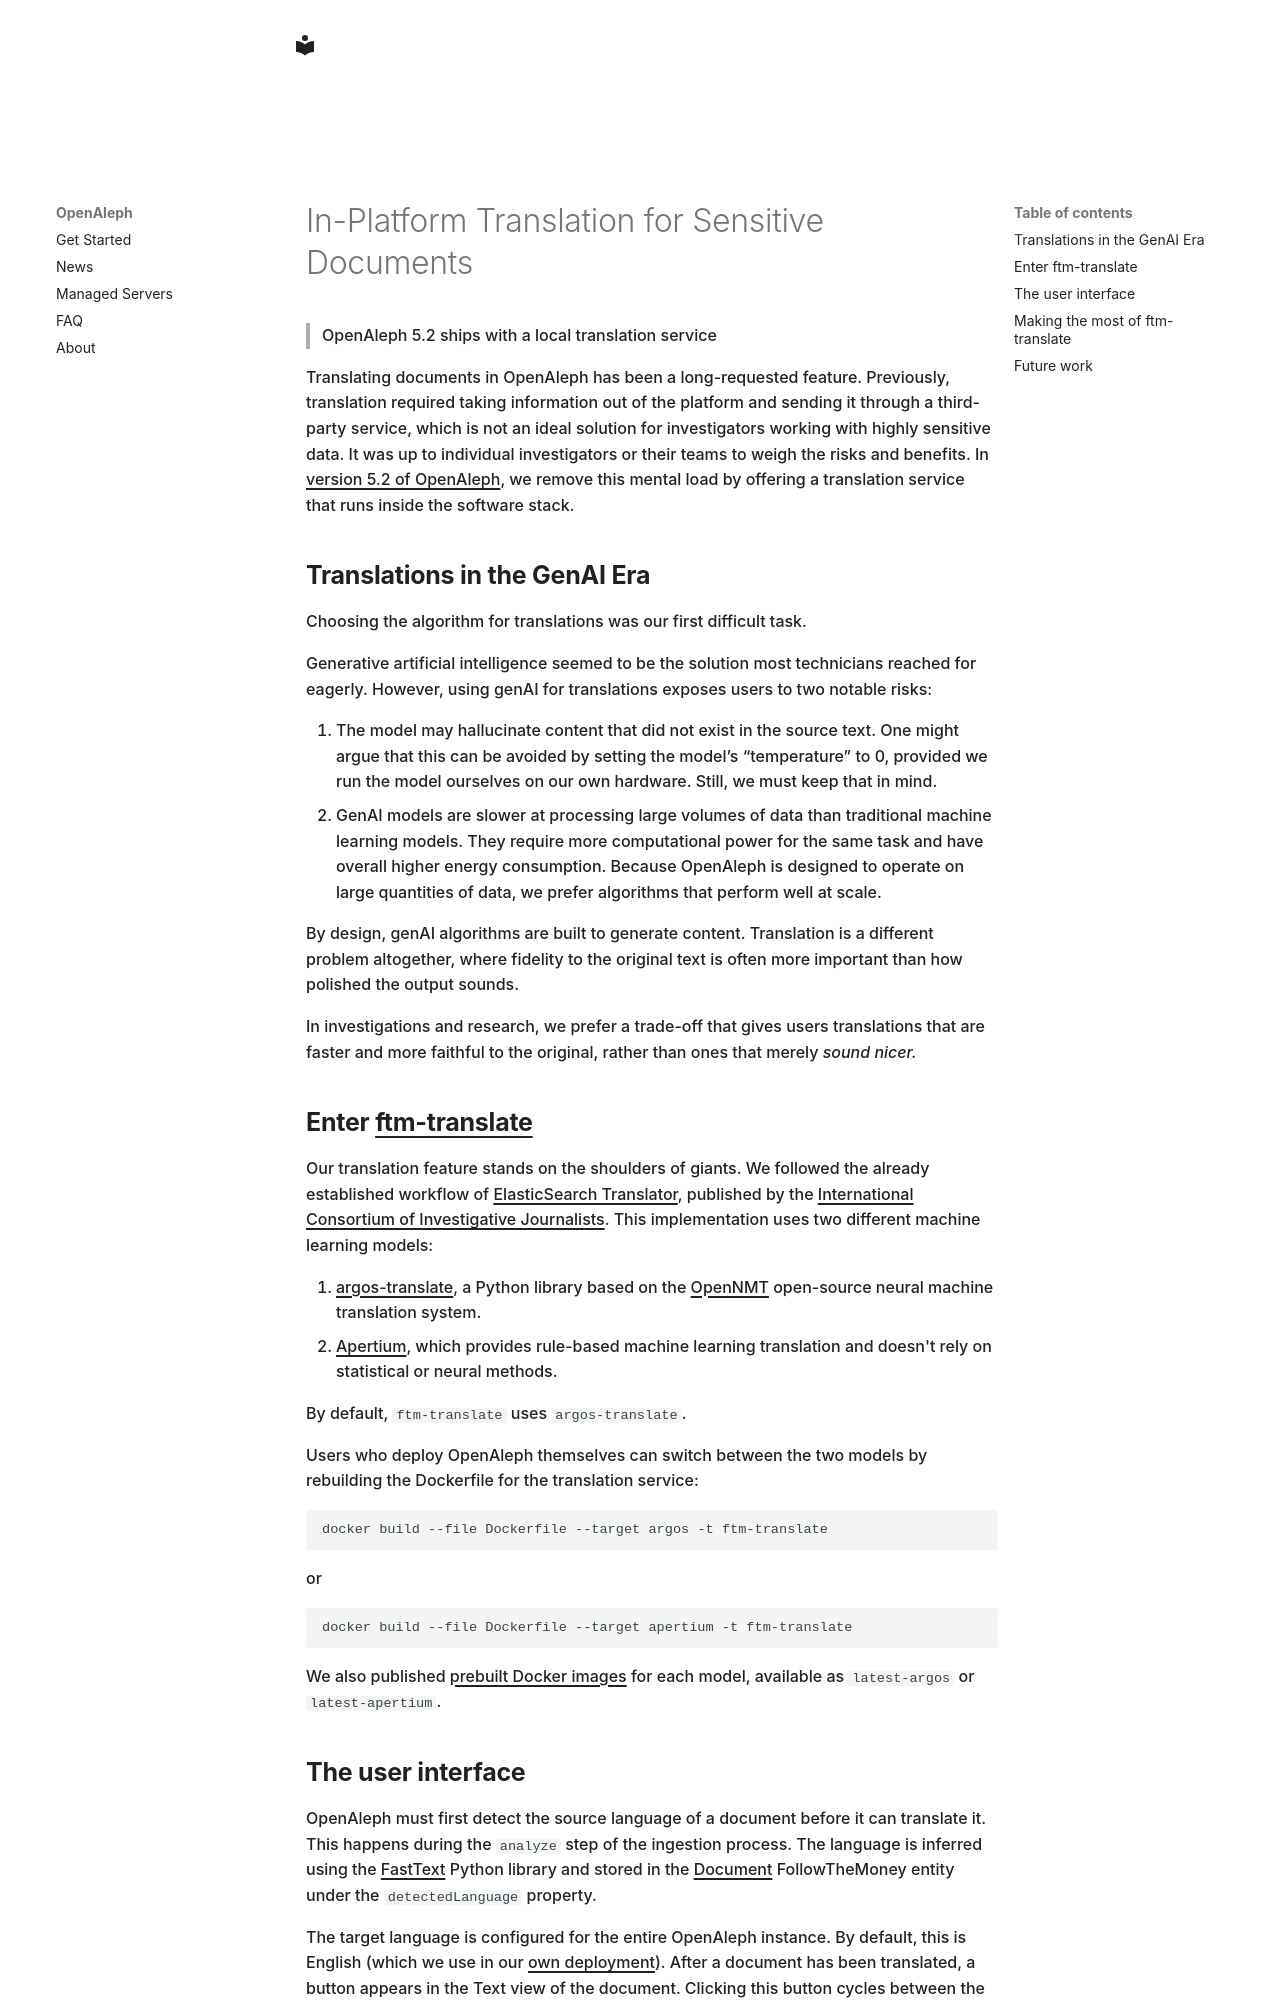

repository: openaleph/openaleph.org · page: blog/posts/2026-03-09-in-platform-translation-for-sensitive-documents/index.html · generator: mkdocs

---
date: 2026-03-09
---

# In-Platform Translation for Sensitive Documents

> OpenAleph 5.2 ships with a local translation service

<!-- more -->

Translating documents in OpenAleph has been a long-requested feature. Previously, translation required taking information out of the platform and sending it through a third-party service, which is not an ideal solution for investigators working with highly sensitive data. It was up to individual investigators or their teams to weigh the risks and benefits. In [version 5.2 of OpenAleph](./2026-03-09-openaleph-5-2-strengthening-email-and-breaking-language-barriers.md), we remove this mental load by offering a translation service that runs inside the software stack.

## Translations in the GenAI Era

Choosing the algorithm for translations was our first difficult task.

Generative artificial intelligence seemed to be the solution most technicians reached for eagerly. However, using genAI for translations exposes users to two notable risks:

1. The model may hallucinate content that did not exist in the source text. One might argue that this can be avoided by setting the model’s “temperature” to 0, provided we run the model ourselves on our own hardware. Still, we must keep that in mind.
2. GenAI models are slower at processing large volumes of data than traditional machine learning models. They require more computational power for the same task and have overall higher energy consumption. Because OpenAleph is designed to operate on large quantities of data, we prefer algorithms that perform well at scale.

By design, genAI algorithms are built to generate content. Translation is a different problem altogether, where fidelity to the original text is often more important than how polished the output sounds.

In investigations and research, we prefer a trade-off that gives users translations that are faster and more faithful to the original, rather than ones that merely *sound nicer.*

## Enter [ftm-translate](https://github.com/openaleph/ftm-translate)

Our translation feature stands on the shoulders of giants. We followed the already established workflow of [ElasticSearch Translator](https://icij.github.io/es-translator/), published by the [International Consortium of Investigative Journalists](http://icij.org/). This implementation uses two different machine learning models:

1. [argos-translate](https://github.com/argosopentech/argos-translate), a Python library based on the [OpenNMT](https://opennmt.net/) open-source neural machine translation system.
2. [Apertium](https://wiki.apertium.org/wiki/Main_Page), which provides rule-based machine learning translation and doesn't rely on statistical or neural methods.

By default, `ftm-translate` uses `argos-translate`. 

Users who deploy OpenAleph themselves can switch between the two models by rebuilding the Dockerfile for the translation service:

```bash
docker build --file Dockerfile --target argos -t ftm-translate 
```
or 

```bash
docker build --file Dockerfile --target apertium -t ftm-translate
```
We also published [prebuilt Docker images](https://github.com/openaleph/ftm-translate/pkgs/container/ftm-translate) for each model, available as `latest-argos` or `latest-apertium`.
